Labelled photos from "datasets_masked", an image-classification folder in yaman1444/master-reseach. The possible labels are: benign, malignant, normal.

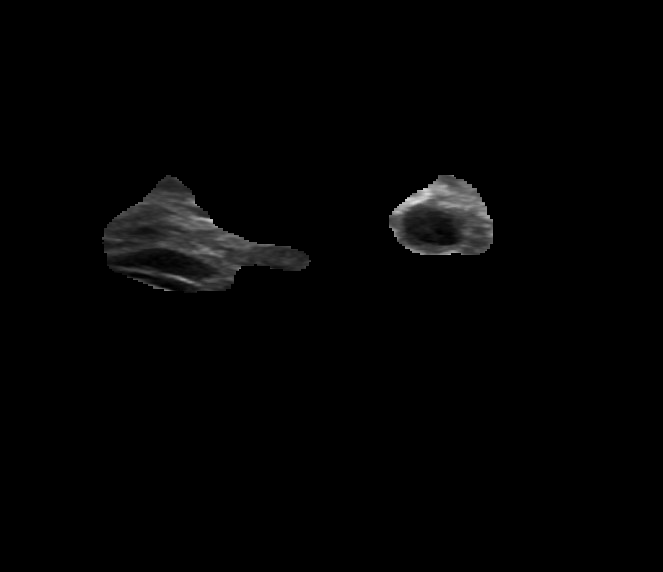
Label: benign

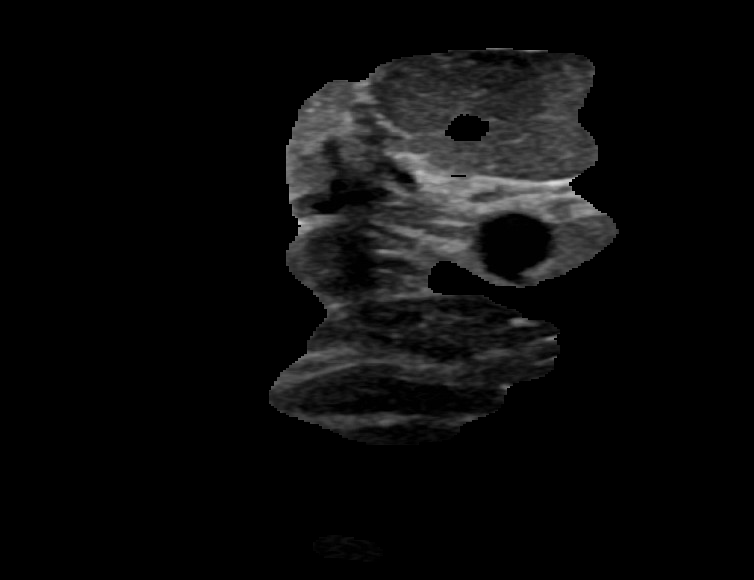
Label: benign

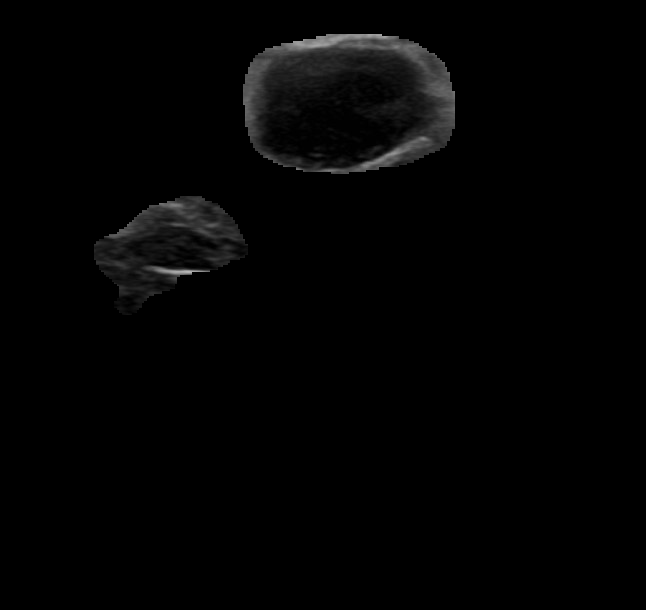
Label: benign

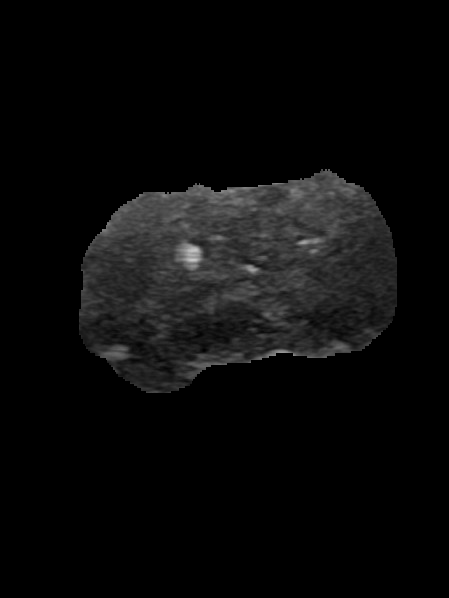
Label: malignant

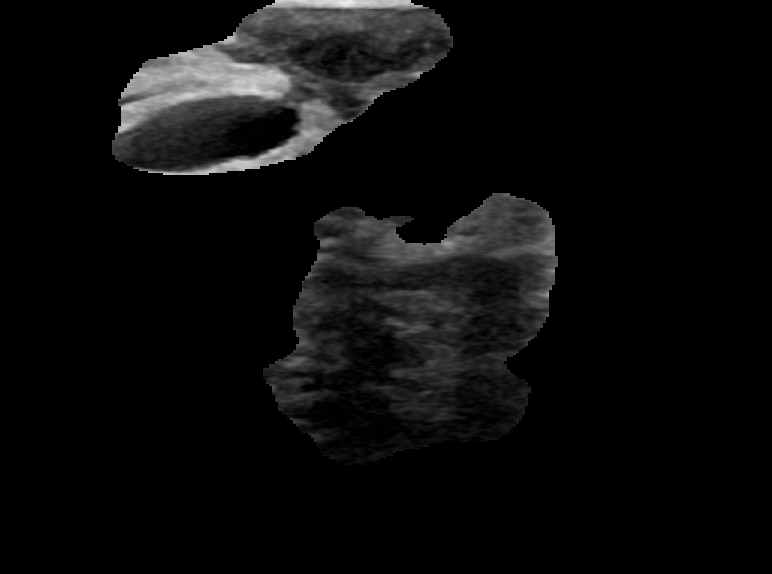
Label: benign

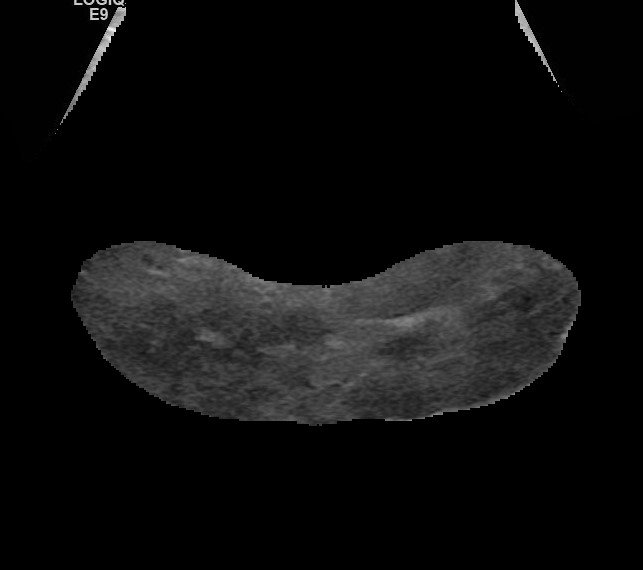
Label: malignant
